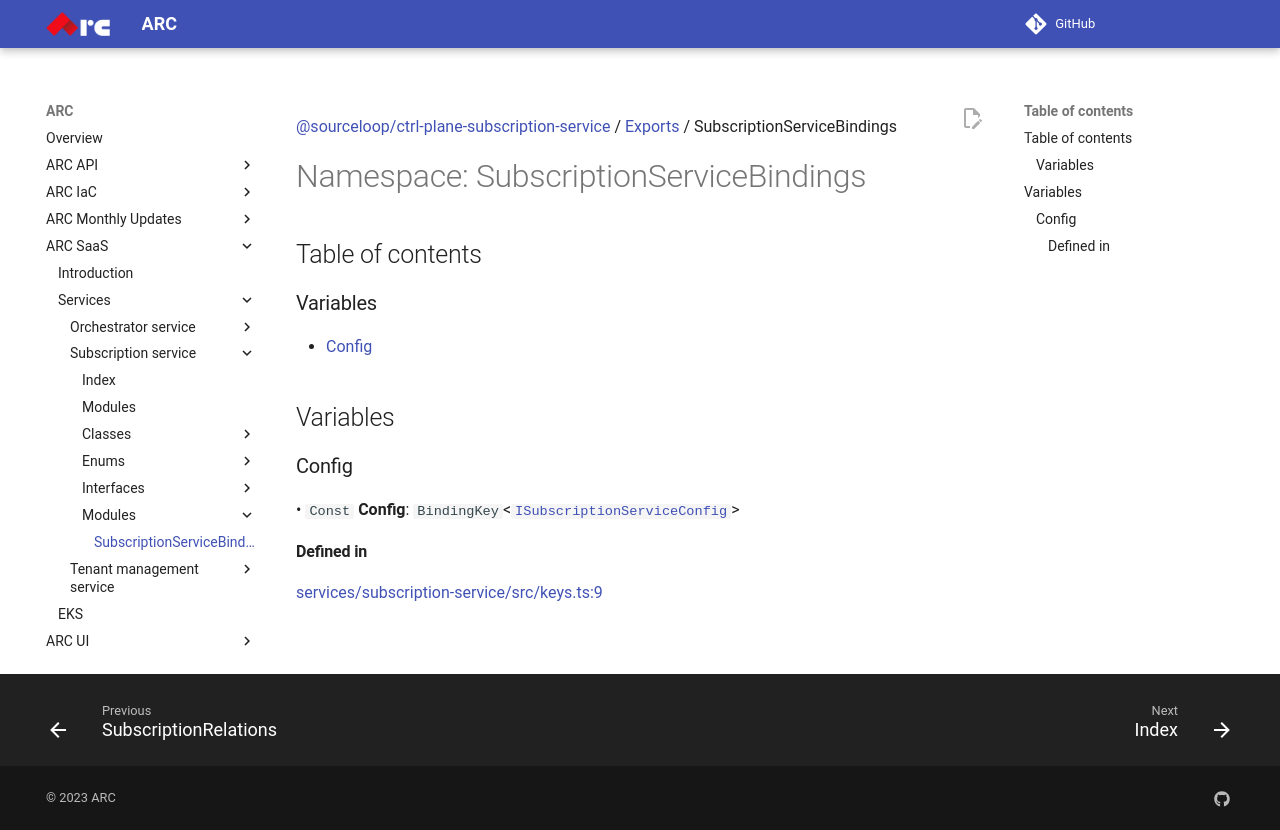

repository: sourcefuse/arc-docs · page: arc-saas-docs/services/subscription-service/modules/SubscriptionServiceBindings/index.html · generator: mkdocs

[@sourceloop/ctrl-plane-subscription-service](../README.md) / [Exports](../modules.md) / SubscriptionServiceBindings

# Namespace: SubscriptionServiceBindings

## Table of contents

### Variables

- [Config](SubscriptionServiceBindings.md#config)

## Variables

### Config

• `Const` **Config**: `BindingKey`<[`ISubscriptionServiceConfig`](../interfaces/ISubscriptionServiceConfig.md)\>

#### Defined in

[services/subscription-service/src/keys.ts:9](https://github.com/sourcefuse/arc-saas/blob/27b4636/services/subscription-service/src/keys.ts#L9)
